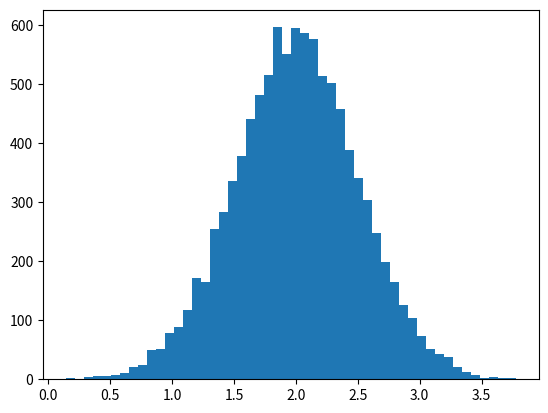

Reproduce this figure in Python. (Note: this script raises an exception after producing the figure.)
import numpy as np
import matplotlib.pyplot as plt
#%matplotlib inline
# Build a vector of 10000 normal deviates with variance 0.5^2 and mean 2
mu, sigma = 2, 0.5
v = np.random.normal(mu,sigma,10000)
# Plot a normalized histogram with 50 bins
plt.hist(v, bins=50, normed=1)       # matplotlib version (plot)
plt.show()
(n, bins) = np.histogram(v, bins=50, normed=True)  # NumPy version (no plot)
plt.plot(.5*(bins[1:]+bins[:-1]), n)
plt.show()